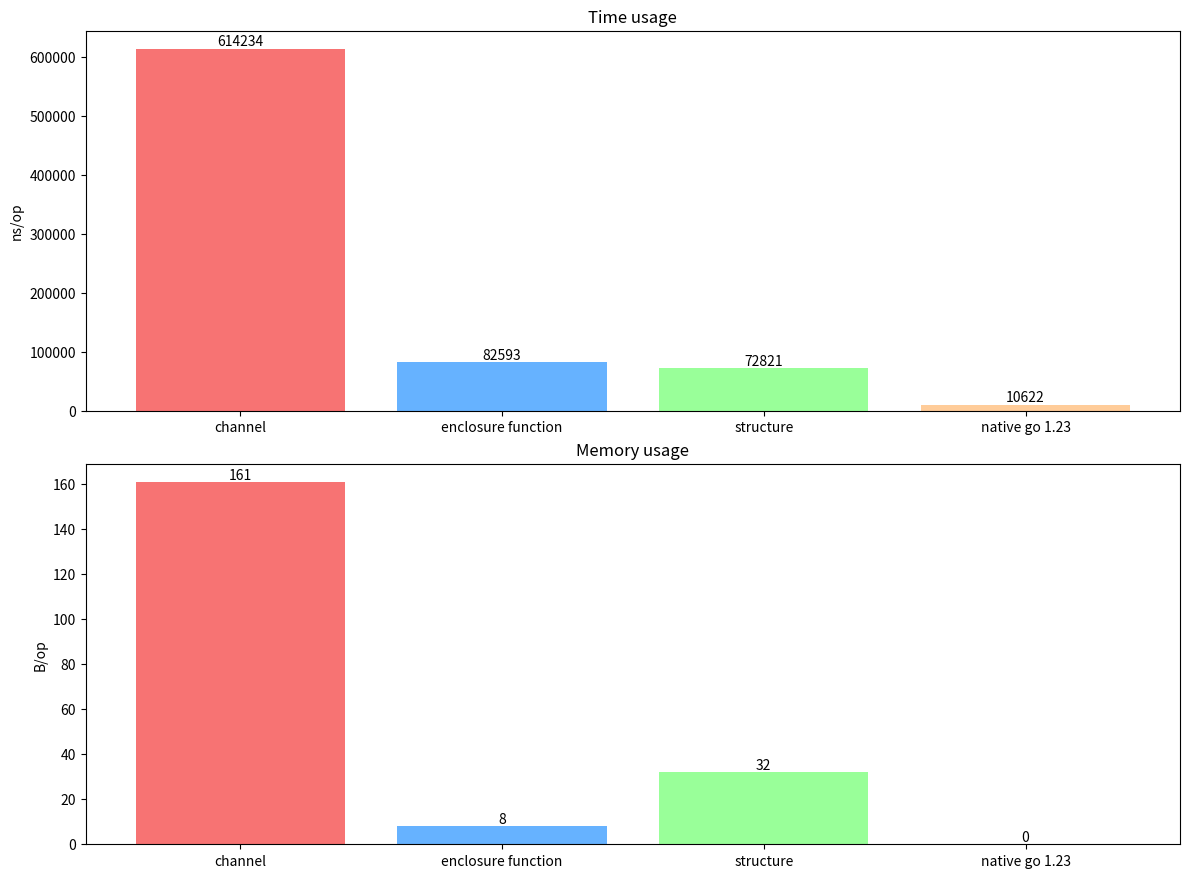

The script that saved this image:
import matplotlib.pyplot as plt

names = ["channel", "enclosure function", "structure", "native go 1.23"]
usage_time = [614234, 82593, 72821, 10622]
usage_memory = [161, 8, 32, 0]
colors = ["#F77373", "#66B2FF", "#99FF99", "#FFCC99"]

plt.figure(figsize=(12, 10))

plt.subplot(2, 1, 1)
bars = plt.bar(names, usage_time, color=colors)
plt.title("Time usage")
plt.ylabel("ns/op")
# plt.yscale('log')  # for large values

for i, v in enumerate(usage_time):
    plt.text(i, v, str(v), ha="center", va="bottom")

plt.subplot(2, 1, 2)
bars = plt.bar(names, usage_memory, color=colors)
plt.title("Memory usage")
plt.ylabel("B/op")

# Добавляем значения над столбцами
for bar in bars:
    height = bar.get_height()
    plt.text(
        bar.get_x() + bar.get_width() / 2.0,
        height,
        f"{height}",
        ha="center",
        va="bottom",
    )

# sub-graphs placement
plt.tight_layout()

# common legend
# plt.figlegend(bars, names, loc='lower center', ncol=4, bbox_to_anchor=(0.5, 0))

# indenting the graph from the bottom
plt.subplots_adjust(bottom=0.15)

# graph file name
plt.savefig("colored_algorithm_comparison.png")
plt.show()
